Run: headless pygame with SDL's dummy video driver; simulated clock (each Clock.tick advances the game by its frame time, no real sleeping); random seed 0; keys injected as events and as key.get_pressed() state; no mouse input.
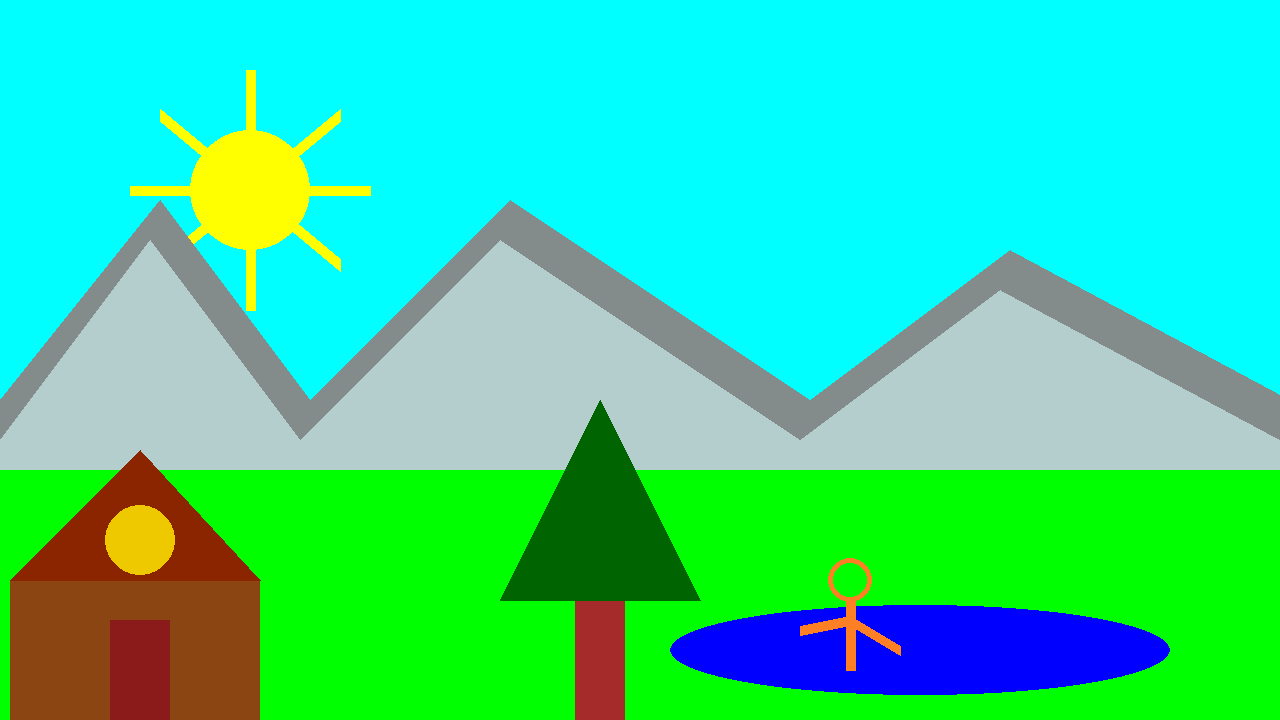
Frame 1 of 4 · flips 1–60 · no input
Frame 2 of 4 · flips 61–180 · tapped SPACE, RETURN · held RIGHT (→), D · screen unchanged from frame 1, image omitted
Frame 3 of 4 · flips 181–300 · held DOWN (↓), S · screen unchanged from frame 2, image omitted
Frame 4 of 4 · flips 301–420 · held LEFT (←), A, UP (↑), W · screen unchanged from frame 3, image omitted

The pygame program that drew these frames:

import pygame
import math
pygame.init()
 
LENGTH = 1280
WIDTH = 720
screen = pygame.display.set_mode((LENGTH, WIDTH))
screen.fill('aqua')
pygame.display.set_caption("The Shape Scene Project")
 
running = True
while running:
    for event in pygame.event.get():
        if event.type==pygame.QUIT:
            running = False


#sun (4 line, and 1 circle)
    pygame.draw.circle(screen, (255,255,0), (250, 190), 60)
    pygame.draw.line(screen, (255,255,0), (250, 70), (250, 310), 10)
    pygame.draw.line(screen, (255,255,0), (130, 190), (370, 190), 10)
    pygame.draw.line(screen, (255,255,0), (160, 115), (340, 265), 13)
    pygame.draw.line(screen, (255,255,0), (160, 265), (340, 115), 13)

#moutains (2 polygons)
    pygame.draw.polygon(screen,'azure4', [(0,720),(0,400),(160,200),(310,400),(510,200),(810,400), (1010,250), (1290,400),(1290,720)])
    pygame.draw.polygon(screen,'lightcyan3', [(0,760),(0,440),(150,240),(300,440),(500,240),(800,440), (1000,290), (1280,440),(1280,760)])

#grass (1 rectangle)
    pygame.draw.rect(screen,'green', pygame.Rect(0,470,10080,670))

#pond (1 elipse)
    pygame.draw.ellipse(screen, 'blue', pygame.Rect(670,605,500,90))

#house (1 polygon, 1 circle, 2 rectangles)
    pygame.draw.rect(screen,'saddlebrown', pygame.Rect(10,580,250,170))
    pygame.draw.polygon(screen,'orangered4', [(10,580),(260,580),(140,450)])
    pygame.draw.circle(screen,'gold2', (140, 540), 35)
    pygame.draw.rect(screen,'firebrick4', pygame.Rect(110,620,60,120))

#stickman (1 arc, 1 line, 1 lines)
    pygame.draw.line(screen, 'chocolate1', (850, 670), (850, 600), 10)    
    pygame.draw.lines(screen,'chocolate1', False, [(800,630), (850,620), (900, 650)], 10)
    pygame.draw.circle(screen,'chocolate1', (850,580),22,5)

#tree (1 polygon, 1 rectangle)
    pygame.draw.rect(screen,'brown', pygame.Rect(575,600,50,600))
    pygame.draw.polygon(screen,'darkgreen', [(500,600),(700,600),(600,400)])
    
    pygame.display.flip()
